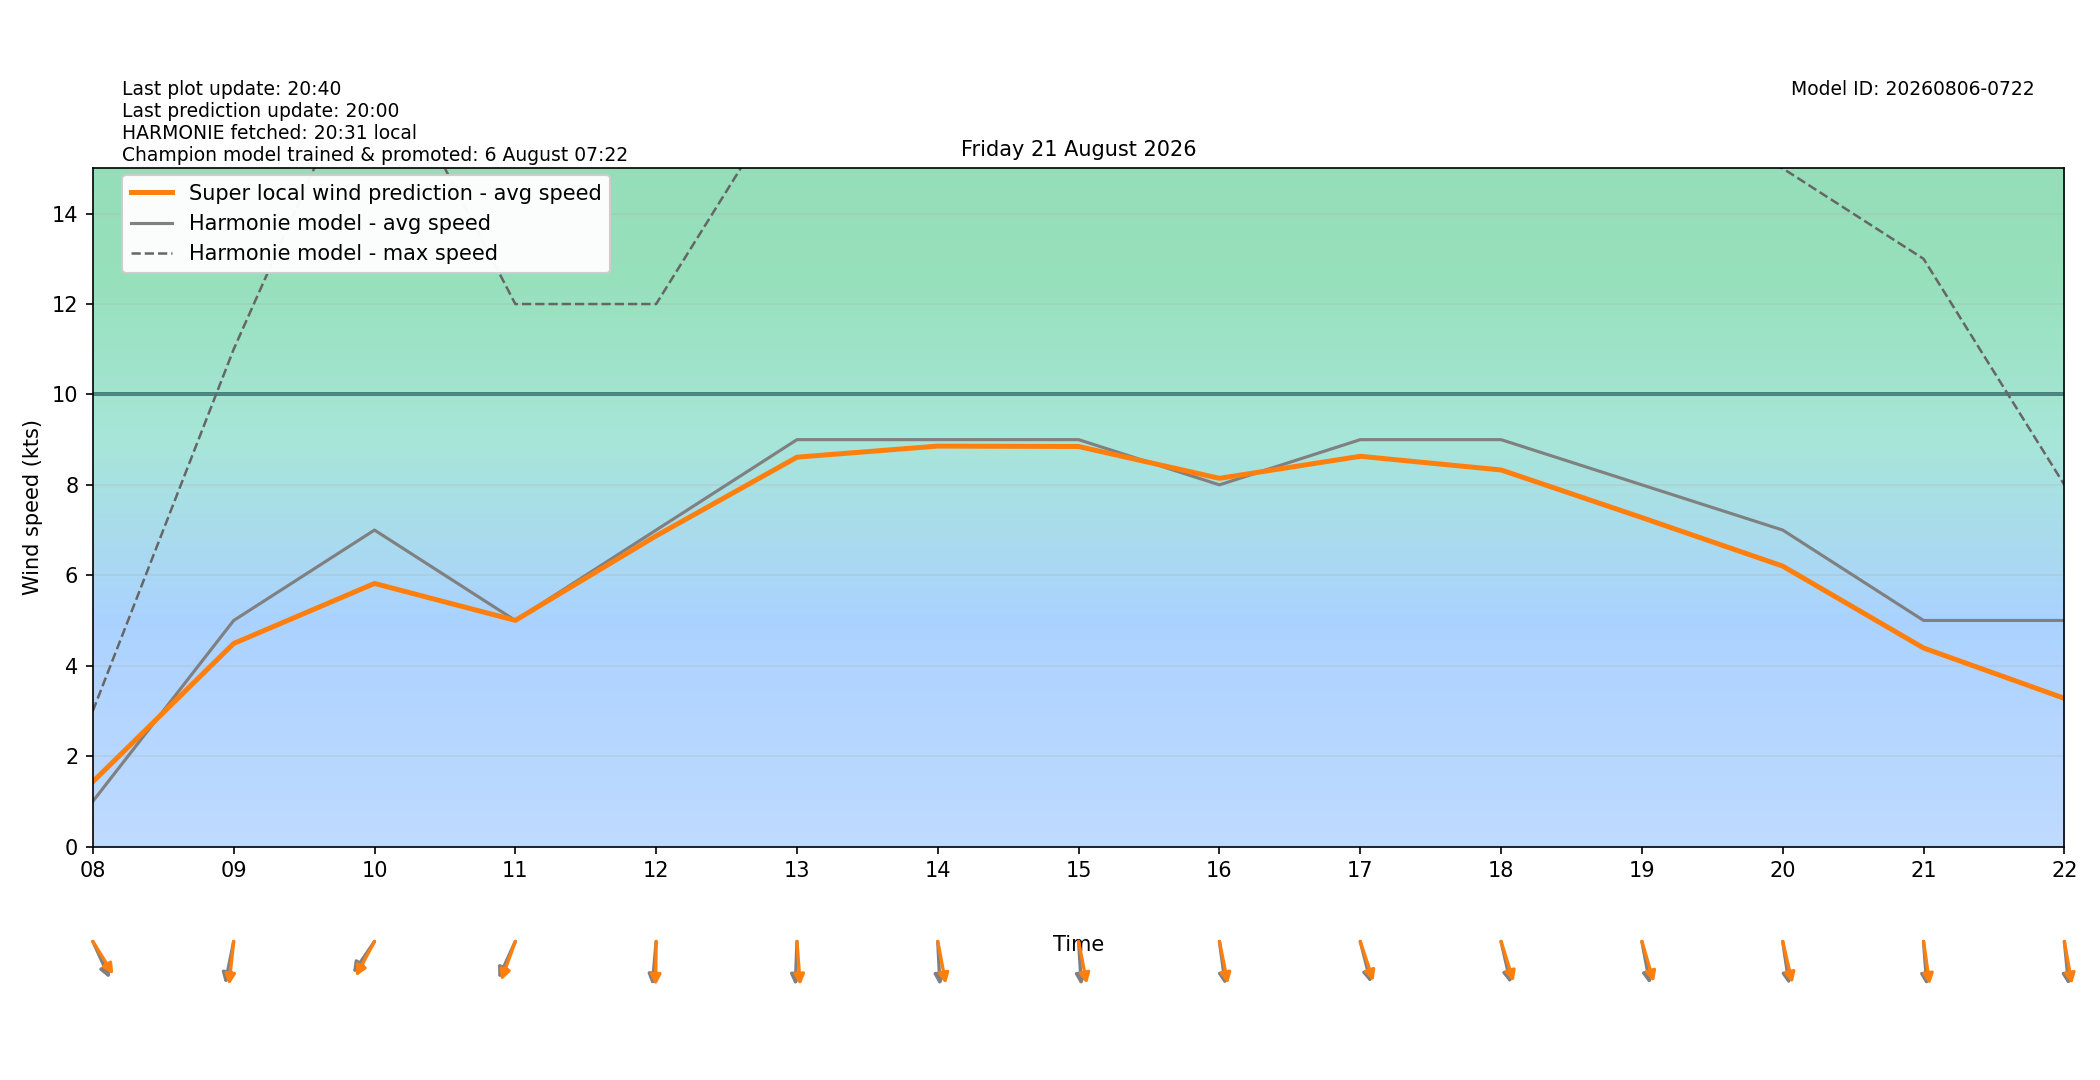

Data behind this chart, as committed beside it:
target_time_utc, target_time_local, hour_utc, hour_local, forecast_wind_speed, forecast_wind_min, forecast_wind_max, lstm_pred_wind_speed, delta_speed_lstm_minus_forecast, forecast_wind_dir_deg, lstm_pred_wind_dir_deg, delta_dir_lstm_minus_forecast
2026-08-20T22:00:00Z, 2026-08-21T00:00:00+0200, 22, 00, 5.0, 5.0, 9.0, 3.741, -1.259, 192.0, 188.7, -3.277
2026-08-20T23:00:00Z, 2026-08-21T01:00:00+0200, 23, 01, 4.0, 4.0, 9.0, 3.383, -0.6173, 202.0, 196.1, -5.851
2026-08-21T00:00:00Z, 2026-08-21T02:00:00+0200, 00, 02, 5.0, 5.0, 9.0, 3.824, -1.176, 193.0, 185.1, -7.929
2026-08-21T01:00:00Z, 2026-08-21T03:00:00+0200, 01, 03, 5.0, 5.0, 9.0, 4.311, -0.6892, 213.0, 206.5, -6.533
2026-08-21T02:00:00Z, 2026-08-21T04:00:00+0200, 02, 04, 4.0, 4.0, 8.0, 3.829, -0.171, 217.0, 211, -5.968
2026-08-21T03:00:00Z, 2026-08-21T05:00:00+0200, 03, 05, 3.0, 3.0, 6.0, 3.216, 0.2164, 208.0, 201.9, -6.12
2026-08-21T04:00:00Z, 2026-08-21T06:00:00+0200, 04, 06, 1.0, 1.0, 4.0, 1.987, 0.9875, 221.0, 212.9, -8.099
2026-08-21T05:00:00Z, 2026-08-21T07:00:00+0200, 05, 07, 1.0, 1.0, 3.0, 2.056, 1.056, 191.0, 182.8, -8.203
2026-08-21T06:00:00Z, 2026-08-21T08:00:00+0200, 06, 08, 1.0, 1.0, 3.0, 1.433, 0.4325, 327.0, 318.8, -8.235
2026-08-21T07:00:00Z, 2026-08-21T09:00:00+0200, 07, 09, 5.0, 5.0, 11.0, 4.491, -0.5089, 16.0, 8.727, -7.273
2026-08-21T08:00:00Z, 2026-08-21T10:00:00+0200, 08, 10, 7.0, 7.0, 18.0, 5.819, -1.181, 44.0, 37.3, -6.696
2026-08-21T09:00:00Z, 2026-08-21T11:00:00+0200, 09, 11, 5.0, 5.0, 12.0, 5.002, 0.002048, 33.0, 27.36, -5.638
2026-08-21T10:00:00Z, 2026-08-21T12:00:00+0200, 10, 12, 7.0, 7.0, 12.0, 6.872, -0.1279, 7.0, 1.051, -5.949
2026-08-21T11:00:00Z, 2026-08-21T13:00:00+0200, 11, 13, 9.0, 9.0, 17.0, 8.612, -0.3878, 3.0, 354, -9.012
2026-08-21T12:00:00Z, 2026-08-21T14:00:00+0200, 12, 14, 9.0, 9.0, 17.0, 8.858, -0.1423, 356.0, 345, -11
2026-08-21T13:00:00Z, 2026-08-21T15:00:00+0200, 13, 15, 9.0, 9.0, 17.0, 8.849, -0.1514, 355.0, 344.6, -10.45
2026-08-21T14:00:00Z, 2026-08-21T16:00:00+0200, 14, 16, 8.0, 8.0, 17.0, 8.144, 0.1443, 349.0, 344, -4.991
2026-08-21T15:00:00Z, 2026-08-21T17:00:00+0200, 15, 17, 9.0, 9.0, 17.0, 8.632, -0.3681, 340.0, 334.8, -5.242
2026-08-21T16:00:00Z, 2026-08-21T18:00:00+0200, 16, 18, 9.0, 9.0, 17.0, 8.33, -0.6704, 342.0, 336.1, -5.9
2026-08-21T17:00:00Z, 2026-08-21T19:00:00+0200, 17, 19, 8.0, 8.0, 16.0, 7.276, -0.7242, 345.0, 337.3, -7.667
2026-08-21T18:00:00Z, 2026-08-21T20:00:00+0200, 18, 20, 7.0, 7.0, 15.0, 6.203, -0.7974, 348.0, 341.7, -6.294
2026-08-21T19:00:00Z, 2026-08-21T21:00:00+0200, 19, 21, 5.0, 5.0, 13.0, 4.391, -0.6086, 354.0, 348.5, -5.513
2026-08-21T20:00:00Z, 2026-08-21T22:00:00+0200, 20, 22, 5.0, 5.0, 8.0, 3.278, -1.722, 352.0, 345.8, -6.161
2026-08-21T21:00:00Z, 2026-08-21T23:00:00+0200, 21, 23, 5.0, 5.0, 8.0, 2.964, -2.036, 359.0, 353.3, -5.681
